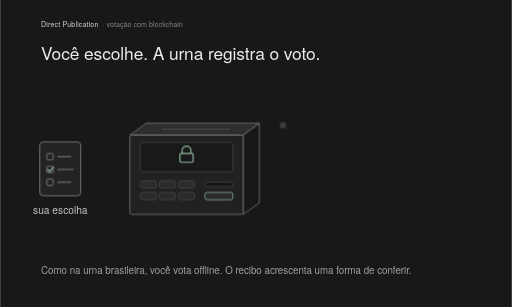
t = 0.00 s
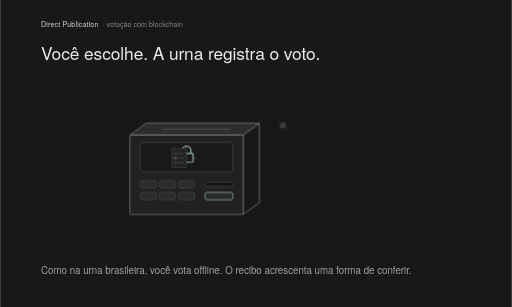
t = 1.75 s
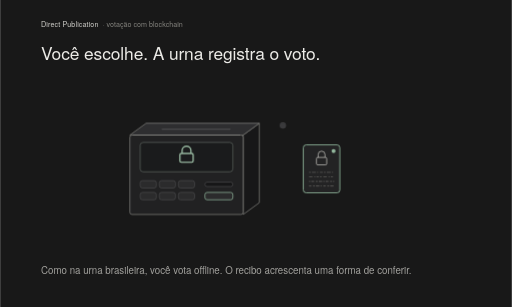
t = 3.28 s
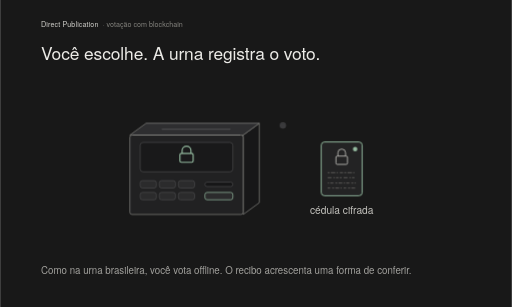
t = 4.80 s
t = 6.60 s: frame unchanged from t = 4.80 s, image omitted
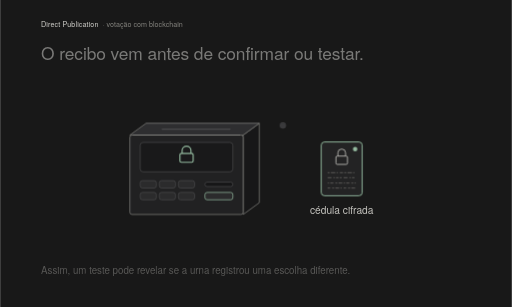
t = 8.10 s

The animated SVG that drew these frames (rendered in a browser with its animation timeline set to each time). Animation: 72 CSS @keyframes rules; frames cover the first 8.10 s, repeats indefinitely.

<?xml version="1.0" encoding="UTF-8"?>
<svg xmlns="http://www.w3.org/2000/svg" viewBox="0 0 1000 600" width="1000" height="600" role="img" aria-labelledby="title desc" xml:lang="pt-BR" lang="pt-BR" data-duration="56">
<title id="title">Direct Publication: o caminho contínuo de uma cédula, da urna offline à blockchain e à conferência pública</title>
<desc id="desc">Animação contínua de 56 segundos, com legendas na imagem que mudam a cada 8 segundos; a mesma cena segue em movimento, sem slides. Você escolhe e a urna offline registra o voto como uma cédula cifrada marcada por um ponto verde. Antes da decisão, a urna imprime o recibo R7, com o mesmo ponto verde e sem candidato. Confirmar mantém a cédula cifrada. A cédula tracejada ilustra a alternativa de testar em vez de confirmar: ela é aberta, anulada e você vota de novo; um teste pode revelar se a urna registrou uma escolha diferente. Encerrada a votação, a urna fica online e envia a cédula confirmada, com as outras cédulas num lote assinado, direto à blockchain, onde o lote vira um novo bloco. Nenhum intermediário recebe ou altera esses votos; a blockchain só aceita o lote assinado pela própria urna. As cédulas publicadas são somadas ainda cifradas numa soma cifrada. Três de cinco guardiões entregam partes da chave para abrir só essa soma, que mostra um total ilustrativo, sem números; uma parte só não basta. Um verificador independente recebe o seu recibo, encontra a sua cédula no registro publicado na blockchain e a marca como incluída. Depois, dados e provas públicas alimentam o verificador, que refaz o total sem usar o programa da urna. A vista final mostra o caminho inteiro, as duas conferências, cédula incluída e total recalculado, e o recibo de volta à frente. R7 é um código simbólico, não um recibo real. Demonstração local num processo de blockchain (Anvil); não afirma sigilo absoluto.</desc>
<style>
text{font-family:"Avenir Next","Avenir","Helvetica Neue",Helvetica,-apple-system,BlinkMacSystemFont,"Segoe UI",Arial,sans-serif;font-weight:400}
.br{font-size:14px;font-weight:500;fill:#D2D1CC;letter-spacing:.2px}.tg{font-size:14px;fill:#85847F}
.h{font-size:34px;fill:#ECEBE7;letter-spacing:-.2px}
.s{font-size:19px;fill:#A3A29E}
.l{font-size:16px;font-weight:500;fill:#C4C3BE}
.m{font-size:14px;fill:#8C8B87}
.ck{font-size:16px;font-weight:500;fill:#D2D1CC}
.f{font-size:13px;fill:#85847F}
.rk{font-size:11px;font-weight:500;fill:#6B6A66;letter-spacing:.4px}
.rr{font-size:26px;font-weight:500;fill:#1C1C1D}
.sig{font-size:34px;fill:#ECEBE7}
.pi{font-size:12px;font-weight:500;fill:#93B99E}.go{font-size:16px;font-weight:500;fill:#93B99E}
/* One shared 56 s clock: every actor seeks deterministically with WAAPI currentTime. */
.a{animation-duration:56s;animation-timing-function:linear;animation-iteration-count:infinite;animation-fill-mode:both}
.draw{fill:none;stroke-linecap:round}
#path-a{stroke-dasharray:410}#path-b{stroke-dasharray:140}#path-c{stroke-dasharray:210}#t-void{stroke-dasharray:124}#arc{stroke-dasharray:720}#direct{stroke-dasharray:660}
#world{transform:translate(-70px,82px) scale(0.56);animation-name:k-world}@keyframes k-world{0%{transform:translate(-32.5px,-70px) scale(1.25)}31.9643%{transform:translate(-32.5px,-70px) scale(1.25);animation-timing-function:cubic-bezier(.45,0,.2,1)}35.5357%{transform:translate(-704.8px,-64px) scale(1.2)}42.8571%{transform:translate(-704.8px,-64px) scale(1.2);animation-timing-function:cubic-bezier(.45,0,.2,1)}45.1786%{transform:translate(-600px,0px) scale(1)}71.4286%{transform:translate(-600px,0px) scale(1);animation-timing-function:cubic-bezier(.45,0,.2,1)}74.2857%{transform:translate(-1060px,0px) scale(1)}88.9286%{transform:translate(-1060px,0px) scale(1);animation-timing-function:cubic-bezier(.45,0,.2,1)}92.1429%{transform:translate(-70px,82px) scale(0.56)}100%{transform:translate(-70px,82px) scale(0.56)}}
#choice{opacity:0;transform:translate(317.35px,301.6px) scale(0.32);animation-name:k-choice}@keyframes k-choice{0%{opacity:1;transform:translate(120px,320px) scale(1)}1.6071%{opacity:1;transform:translate(120px,320px) scale(1);animation-timing-function:cubic-bezier(.45,0,.2,1)}3.7500%{opacity:1;transform:translate(317.35px,301.6px) scale(0.32)}4.1071%{opacity:0;transform:translate(317.35px,301.6px) scale(0.32)}100%{opacity:0;transform:translate(317.35px,301.6px) scale(0.32)}}
#l-choice{opacity:0;animation-name:k-l-choice}@keyframes k-l-choice{0%{opacity:1}1.0714%{opacity:1;animation-timing-function:cubic-bezier(.45,0,.2,1)}1.7857%{opacity:0}100%{opacity:0}}
#m-pulse{opacity:0;animation-name:k-m-pulse}@keyframes k-m-pulse{0%{opacity:0}3.5714%{opacity:0;animation-timing-function:cubic-bezier(.22,.61,.36,1)}4.1964%{opacity:1}5.1786%{opacity:1;animation-timing-function:cubic-bezier(.45,0,.2,1)}6.4286%{opacity:0}100%{opacity:0}}
#ballot{opacity:0;transform:translate(614px,332px) scale(0.78);animation-name:k-ballot}@keyframes k-ballot{0%{opacity:0;transform:translate(452px,320px) scale(0.55)}4.6429%{opacity:0;transform:translate(452px,320px) scale(0.55);animation-timing-function:cubic-bezier(.22,.61,.36,1)}5.1786%{opacity:1;transform:translate(478px,320px) scale(0.72);animation-timing-function:cubic-bezier(.45,0,.2,1)}6.7857%{opacity:1;transform:translate(560px,320px) scale(1)}29.2857%{opacity:1;transform:translate(560px,320px) scale(1);animation-timing-function:cubic-bezier(.45,0,.2,1)}31.0714%{opacity:1;transform:translate(614px,332px) scale(0.78)}31.3571%{opacity:1;transform:translate(614px,332px) scale(0.78)}31.3929%{opacity:0;transform:translate(614px,332px) scale(0.78)}100%{opacity:0;transform:translate(614px,332px) scale(0.78)}}
#l-ballot{opacity:0;animation-name:k-l-ballot}@keyframes k-l-ballot{0%{opacity:0}6.0714%{opacity:0;animation-timing-function:cubic-bezier(.22,.61,.36,1)}6.9643%{opacity:1}17.1429%{opacity:1;animation-timing-function:cubic-bezier(.45,0,.2,1)}17.8571%{opacity:0}100%{opacity:0}}
#receipt{opacity:1;transform:translate(440px,428px) scale(0.8);animation-name:k-receipt}@keyframes k-receipt{0%{opacity:0;transform:translate(382.875px,258.375px) scale(0.2)}14.6429%{opacity:0;transform:translate(382.875px,258.375px) scale(0.2);animation-timing-function:cubic-bezier(.22,.61,.36,1)}15.8929%{opacity:1;transform:translate(382.875px,208.375px) scale(0.55);animation-timing-function:cubic-bezier(.45,0,.2,1)}17.8571%{opacity:1;transform:translate(140px,330px) scale(1)}28.5714%{opacity:1;transform:translate(140px,330px) scale(1);animation-timing-function:cubic-bezier(.45,0,.2,1)}30.3571%{opacity:1;transform:translate(92px,452px) scale(0.72)}73.9286%{opacity:1;transform:translate(92px,452px) scale(0.72);animation-timing-function:cubic-bezier(.45,0,.2,1)}76.0714%{opacity:1;transform:translate(525px,354px) scale(0.56)}88.9286%{opacity:1;transform:translate(525px,354px) scale(0.56);animation-timing-function:cubic-bezier(.45,0,.2,1)}91.9643%{opacity:1;transform:translate(440px,428px) scale(0.8)}100%{opacity:1;transform:translate(440px,428px) scale(0.8)}}
#l-confirm{opacity:0;animation-name:k-l-confirm}@keyframes k-l-confirm{0%{opacity:0}17.8571%{opacity:0;animation-timing-function:cubic-bezier(.22,.61,.36,1)}18.5714%{opacity:1}28.2143%{opacity:1;animation-timing-function:cubic-bezier(.45,0,.2,1)}29.1071%{opacity:0}100%{opacity:0}}
#testcard{opacity:0;transform:translate(740px,356px) scale(0.92);animation-name:k-testcard}@keyframes k-testcard{0%{opacity:0;transform:translate(440px,340px) scale(0.5)}18.5714%{opacity:0;transform:translate(440px,340px) scale(0.5)}18.9286%{opacity:1;transform:translate(480px,384px) scale(0.7)}19.4643%{opacity:1;transform:translate(620px,414px) scale(0.88);animation-timing-function:cubic-bezier(.22,.61,.36,1)}20%{opacity:1;transform:translate(740px,320px) scale(1)}26.4286%{opacity:1;transform:translate(740px,320px) scale(1);animation-timing-function:cubic-bezier(.45,0,.2,1)}27.8571%{opacity:0;transform:translate(740px,356px) scale(0.92)}100%{opacity:0;transform:translate(740px,356px) scale(0.92)}}
#t-seal{opacity:0;animation-name:k-t-seal}@keyframes k-t-seal{0%{opacity:1}20%{opacity:1;animation-timing-function:cubic-bezier(.45,0,.2,1)}20.4464%{opacity:0}100%{opacity:0}}
#t-open{opacity:1;animation-name:k-t-open}@keyframes k-t-open{0%{opacity:0}20%{opacity:0;animation-timing-function:cubic-bezier(.22,.61,.36,1)}20.4464%{opacity:1}100%{opacity:1}}
#t-void{stroke-dashoffset:0;animation-name:k-t-void}@keyframes k-t-void{0%{stroke-dashoffset:124}20.4464%{stroke-dashoffset:124;animation-timing-function:cubic-bezier(.22,.61,.36,1)}21.1607%{stroke-dashoffset:0}100%{stroke-dashoffset:0}}
#l-test{opacity:0;animation-name:k-l-test}@keyframes k-l-test{0%{opacity:0}20.1786%{opacity:0;animation-timing-function:cubic-bezier(.22,.61,.36,1)}20.8929%{opacity:1}26.4286%{opacity:1;animation-timing-function:cubic-bezier(.45,0,.2,1)}27.5000%{opacity:0}100%{opacity:0}}
#m-closed{opacity:1;animation-name:k-m-closed}@keyframes k-m-closed{0%{opacity:0}28.5714%{opacity:0;animation-timing-function:cubic-bezier(.22,.61,.36,1)}29.2857%{opacity:1}100%{opacity:1}}
#l-closed{opacity:0;animation-name:k-l-closed}@keyframes k-l-closed{0%{opacity:0}28.5714%{opacity:0;animation-timing-function:cubic-bezier(.22,.61,.36,1)}29.2857%{opacity:1}30.3571%{opacity:1;animation-timing-function:cubic-bezier(.45,0,.2,1)}31.0714%{opacity:0}100%{opacity:0}}
#batch{opacity:1;transform:translate(1140px,320px) scale(0.43);animation-name:k-batch}@keyframes k-batch{0%{opacity:0;transform:translate(600px,320px) scale(0.92)}29.2857%{opacity:0;transform:translate(600px,320px) scale(0.92);animation-timing-function:cubic-bezier(.22,.61,.36,1)}30.1786%{opacity:1;transform:translate(600px,320px) scale(1)}31.9643%{opacity:1;transform:translate(600px,320px) scale(1);animation-timing-function:cubic-bezier(.45,0,.2,1)}35.5357%{opacity:1;transform:translate(1140px,320px) scale(0.43)}100%{opacity:1;transform:translate(1140px,320px) scale(0.43)}}
#sib-a{opacity:1;transform:translate(-22px,-14px) scale(0.78);animation-name:k-sib-a}@keyframes k-sib-a{0%{opacity:0;transform:translate(-180px,0px) scale(0.3)}29.4643%{opacity:0;transform:translate(-180px,0px) scale(0.3)}29.8214%{opacity:1;transform:translate(-180px,0px) scale(0.3);animation-timing-function:cubic-bezier(.45,0,.2,1)}31.0714%{opacity:1;transform:translate(-22px,-14px) scale(0.78)}100%{opacity:1;transform:translate(-22px,-14px) scale(0.78)}}
#sib-b{opacity:1;transform:translate(-6px,-2px) scale(0.78);animation-name:k-sib-b}@keyframes k-sib-b{0%{opacity:0;transform:translate(-180px,0px) scale(0.3)}29.8214%{opacity:0;transform:translate(-180px,0px) scale(0.3)}30.1786%{opacity:1;transform:translate(-180px,0px) scale(0.3);animation-timing-function:cubic-bezier(.45,0,.2,1)}31.4286%{opacity:1;transform:translate(-6px,-2px) scale(0.78)}100%{opacity:1;transform:translate(-6px,-2px) scale(0.78)}}
#b-front{opacity:1;animation-name:k-b-front}@keyframes k-b-front{0%{opacity:0}31.3393%{opacity:0}31.3571%{opacity:1}100%{opacity:1}}
#bf-rect{stroke-width:3.6px;animation-name:k-bf-rect}@keyframes k-bf-rect{0%{stroke-width:1.5px}31.9643%{stroke-width:1.5px;animation-timing-function:cubic-bezier(.45,0,.2,1)}35.5357%{stroke-width:3.6px}100%{stroke-width:3.6px}}
#bf-dot{transform:translate(19px,-29px) scale(2);animation-name:k-bf-dot}@keyframes k-bf-dot{0%{transform:translate(21px,-31px) scale(1)}31.9643%{transform:translate(21px,-31px) scale(1);animation-timing-function:cubic-bezier(.45,0,.2,1)}35.5357%{transform:translate(19px,-29px) scale(2)}100%{transform:translate(19px,-29px) scale(2)}}
#b-seal{opacity:1;transform:translate(44px,-46px) scale(1);animation-name:k-b-seal}@keyframes k-b-seal{0%{opacity:0;transform:translate(44px,-46px) scale(1.6)}31.2500%{opacity:0;transform:translate(44px,-46px) scale(1.6);animation-timing-function:cubic-bezier(.22,.61,.36,1)}31.9643%{opacity:1;transform:translate(44px,-46px) scale(1)}100%{opacity:1;transform:translate(44px,-46px) scale(1)}}
#l-batch{opacity:0;transform:translate(1140px,280px) scale(1);animation-name:k-l-batch}@keyframes k-l-batch{0%{opacity:0;transform:translate(600px,236px) scale(1)}31.2500%{opacity:0;transform:translate(600px,236px) scale(1);animation-timing-function:cubic-bezier(.22,.61,.36,1)}31.9643%{opacity:1;transform:translate(600px,236px) scale(1);animation-timing-function:cubic-bezier(.45,0,.2,1)}35.5357%{opacity:1;transform:translate(1140px,280px) scale(1)}43.2143%{opacity:1;transform:translate(1140px,280px) scale(1);animation-timing-function:cubic-bezier(.45,0,.2,1)}44.2857%{opacity:0;transform:translate(1140px,280px) scale(1)}100%{opacity:0;transform:translate(1140px,280px) scale(1)}}
#slot{opacity:0;animation-name:k-slot}@keyframes k-slot{0%{opacity:0}32.5000%{opacity:0;animation-timing-function:cubic-bezier(.22,.61,.36,1)}33.5714%{opacity:1}35.3571%{opacity:1;animation-timing-function:cubic-bezier(.45,0,.2,1)}35.7143%{opacity:0}100%{opacity:0}}
#link-new{opacity:1;animation-name:k-link-new}@keyframes k-link-new{0%{opacity:0}33.2143%{opacity:0;animation-timing-function:cubic-bezier(.22,.61,.36,1)}34.2857%{opacity:1}100%{opacity:1}}
#path-a{stroke-dashoffset:0;animation-name:k-path-a}@keyframes k-path-a{0%{stroke-dashoffset:410}32.1429%{stroke-dashoffset:410;animation-timing-function:cubic-bezier(.45,0,.2,1)}35.5357%{stroke-dashoffset:0}100%{stroke-dashoffset:0}}
#l-chain{opacity:0;animation-name:k-l-chain}@keyframes k-l-chain{0%{opacity:0}33.7500%{opacity:0;animation-timing-function:cubic-bezier(.22,.61,.36,1)}34.8214%{opacity:1}88.9286%{opacity:1;animation-timing-function:cubic-bezier(.45,0,.2,1)}89.6429%{opacity:0}100%{opacity:0}}
#net{opacity:1;animation-name:k-net}@keyframes k-net{0%{opacity:0}30.3571%{opacity:0;animation-timing-function:cubic-bezier(.22,.61,.36,1)}31.2500%{opacity:1}100%{opacity:1}}
#l-online{opacity:0;animation-name:k-l-online}@keyframes k-l-online{0%{opacity:0}30.3571%{opacity:0;animation-timing-function:cubic-bezier(.22,.61,.36,1)}31.2500%{opacity:1}34.6429%{opacity:1;animation-timing-function:cubic-bezier(.45,0,.2,1)}35.7143%{opacity:0}100%{opacity:0}}
#direct{opacity:0;stroke-dashoffset:0;animation-name:k-direct}@keyframes k-direct{0%{opacity:0;stroke-dashoffset:660}32.1429%{opacity:0;stroke-dashoffset:660;animation-timing-function:cubic-bezier(.45,0,.2,1)}32.6786%{opacity:1;stroke-dashoffset:660}35.5357%{opacity:1;stroke-dashoffset:0}41.0714%{opacity:1;stroke-dashoffset:0;animation-timing-function:cubic-bezier(.45,0,.2,1)}42.5000%{opacity:0;stroke-dashoffset:0}100%{opacity:0;stroke-dashoffset:0}}
#detour,#relay,#l-direct{opacity:0;animation-name:k-bypass}@keyframes k-bypass{0%{opacity:0}32.5000%{opacity:0;animation-timing-function:cubic-bezier(.22,.61,.36,1)}33.5714%{opacity:1}41.0714%{opacity:1;animation-timing-function:cubic-bezier(.45,0,.2,1)}42.5000%{opacity:0}100%{opacity:0}}
#tok0{opacity:0;transform:translate(1360px,316px) scale(0.12);animation-name:k-tok0}@keyframes k-tok0{0%{opacity:0;transform:translate(874.02px,325.16px) scale(0.335)}44.4643%{opacity:0;transform:translate(874.02px,325.16px) scale(0.335);animation-timing-function:cubic-bezier(.22,.61,.36,1)}45.2679%{opacity:1;transform:translate(874.02px,244px) scale(0.5);animation-timing-function:cubic-bezier(.45,0,.2,1)}47.0536%{opacity:1;transform:translate(1360px,316px) scale(0.3)}47.5000%{opacity:0;transform:translate(1360px,316px) scale(0.12)}100%{opacity:0;transform:translate(1360px,316px) scale(0.12)}}
#tok1{opacity:0;transform:translate(1360px,316px) scale(0.12);animation-name:k-tok1}@keyframes k-tok1{0%{opacity:0;transform:translate(942.02px,325.16px) scale(0.335)}45.0357%{opacity:0;transform:translate(942.02px,325.16px) scale(0.335);animation-timing-function:cubic-bezier(.22,.61,.36,1)}45.8393%{opacity:1;transform:translate(942.02px,244px) scale(0.5);animation-timing-function:cubic-bezier(.45,0,.2,1)}47.6250%{opacity:1;transform:translate(1360px,316px) scale(0.3)}48.0714%{opacity:0;transform:translate(1360px,316px) scale(0.12)}100%{opacity:0;transform:translate(1360px,316px) scale(0.12)}}
#tok2{opacity:0;transform:translate(1360px,316px) scale(0.12);animation-name:k-tok2}@keyframes k-tok2{0%{opacity:0;transform:translate(1010.02px,325.16px) scale(0.335)}45.6071%{opacity:0;transform:translate(1010.02px,325.16px) scale(0.335);animation-timing-function:cubic-bezier(.22,.61,.36,1)}46.4107%{opacity:1;transform:translate(1010.02px,244px) scale(0.5);animation-timing-function:cubic-bezier(.45,0,.2,1)}48.1964%{opacity:1;transform:translate(1360px,316px) scale(0.3)}48.6429%{opacity:0;transform:translate(1360px,316px) scale(0.12)}100%{opacity:0;transform:translate(1360px,316px) scale(0.12)}}
#tok3{opacity:0;transform:translate(1360px,316px) scale(0.12);animation-name:k-tok3}@keyframes k-tok3{0%{opacity:0;transform:translate(1078.02px,325.16px) scale(0.335)}46.1786%{opacity:0;transform:translate(1078.02px,325.16px) scale(0.335);animation-timing-function:cubic-bezier(.22,.61,.36,1)}46.9821%{opacity:1;transform:translate(1078.02px,244px) scale(0.5);animation-timing-function:cubic-bezier(.45,0,.2,1)}48.7679%{opacity:1;transform:translate(1360px,316px) scale(0.3)}49.2143%{opacity:0;transform:translate(1360px,316px) scale(0.12)}100%{opacity:0;transform:translate(1360px,316px) scale(0.12)}}
#tok4{opacity:0;transform:translate(1360px,316px) scale(0.12);animation-name:k-tok4}@keyframes k-tok4{0%{opacity:0;transform:translate(1146.02px,325.16px) scale(0.335)}46.7500%{opacity:0;transform:translate(1146.02px,325.16px) scale(0.335);animation-timing-function:cubic-bezier(.22,.61,.36,1)}47.5536%{opacity:1;transform:translate(1146.02px,244px) scale(0.5);animation-timing-function:cubic-bezier(.45,0,.2,1)}49.3393%{opacity:1;transform:translate(1360px,316px) scale(0.3)}49.7857%{opacity:0;transform:translate(1360px,316px) scale(0.12)}100%{opacity:0;transform:translate(1360px,316px) scale(0.12)}}
#sum{opacity:1;transform:translate(1360px,320px) scale(1);animation-name:k-sum}@keyframes k-sum{0%{opacity:0;transform:translate(1360px,320px) scale(0.3)}45.7143%{opacity:0;transform:translate(1360px,320px) scale(0.3);animation-timing-function:cubic-bezier(.22,.61,.36,1)}46.4286%{opacity:1;transform:translate(1360px,320px) scale(0.46)}48.9286%{opacity:1;transform:translate(1360px,320px) scale(0.92);animation-timing-function:cubic-bezier(.22,.61,.36,1)}49.8214%{opacity:1;transform:translate(1360px,320px) scale(1.04);animation-timing-function:cubic-bezier(.45,0,.2,1)}50.5357%{opacity:1;transform:translate(1360px,320px) scale(1)}100%{opacity:1;transform:translate(1360px,320px) scale(1)}}
#path-b{stroke-dashoffset:0;animation-name:k-path-b}@keyframes k-path-b{0%{stroke-dashoffset:140}45%{stroke-dashoffset:140;animation-timing-function:cubic-bezier(.45,0,.2,1)}47.1429%{stroke-dashoffset:0}100%{stroke-dashoffset:0}}
#l-sum{opacity:0;animation-name:k-l-sum}@keyframes k-l-sum{0%{opacity:0}49.2857%{opacity:0;animation-timing-function:cubic-bezier(.22,.61,.36,1)}50%{opacity:1}61.7857%{opacity:1;animation-timing-function:cubic-bezier(.45,0,.2,1)}62.5000%{opacity:0}100%{opacity:0}}
#k0{opacity:1;transform:translate(1240px,200px) scale(1);animation-name:k-k0}@keyframes k-k0{0%{opacity:0;transform:translate(1240px,226px) scale(0.6)}57.1429%{opacity:0;transform:translate(1240px,226px) scale(0.6);animation-timing-function:cubic-bezier(.22,.61,.36,1)}58.3929%{opacity:1;transform:translate(1240px,200px) scale(1)}100%{opacity:1;transform:translate(1240px,200px) scale(1)}}
#k1{opacity:0.5;transform:translate(1300px,200px) scale(1);animation-name:k-k1}@keyframes k-k1{0%{opacity:0;transform:translate(1300px,226px) scale(0.6)}57.3571%{opacity:0;transform:translate(1300px,226px) scale(0.6);animation-timing-function:cubic-bezier(.22,.61,.36,1)}58.6071%{opacity:0.5;transform:translate(1300px,200px) scale(1)}100%{opacity:0.5;transform:translate(1300px,200px) scale(1)}}
#k2{opacity:1;transform:translate(1360px,200px) scale(1);animation-name:k-k2}@keyframes k-k2{0%{opacity:0;transform:translate(1360px,226px) scale(0.6)}57.5714%{opacity:0;transform:translate(1360px,226px) scale(0.6);animation-timing-function:cubic-bezier(.22,.61,.36,1)}58.8214%{opacity:1;transform:translate(1360px,200px) scale(1)}100%{opacity:1;transform:translate(1360px,200px) scale(1)}}
#k3{opacity:0.5;transform:translate(1420px,200px) scale(1);animation-name:k-k3}@keyframes k-k3{0%{opacity:0;transform:translate(1420px,226px) scale(0.6)}57.7857%{opacity:0;transform:translate(1420px,226px) scale(0.6);animation-timing-function:cubic-bezier(.22,.61,.36,1)}59.0357%{opacity:0.5;transform:translate(1420px,200px) scale(1)}100%{opacity:0.5;transform:translate(1420px,200px) scale(1)}}
#k4{opacity:1;transform:translate(1480px,200px) scale(1);animation-name:k-k4}@keyframes k-k4{0%{opacity:0;transform:translate(1480px,226px) scale(0.6)}58%{opacity:0;transform:translate(1480px,226px) scale(0.6);animation-timing-function:cubic-bezier(.22,.61,.36,1)}59.2500%{opacity:1;transform:translate(1480px,200px) scale(1)}100%{opacity:1;transform:translate(1480px,200px) scale(1)}}
#share0{opacity:0;transform:translate(1360px,286px) scale(0.2);animation-name:k-share0}@keyframes k-share0{0%{opacity:0;transform:translate(1240px,200px) scale(0.9)}59.2857%{opacity:0;transform:translate(1240px,200px) scale(0.9);animation-timing-function:cubic-bezier(.22,.61,.36,1)}59.6429%{opacity:1;transform:translate(1240px,200px) scale(0.72);animation-timing-function:cubic-bezier(.45,0,.2,1)}61.2500%{opacity:1;transform:translate(1360px,286px) scale(0.4)}61.6071%{opacity:0;transform:translate(1360px,286px) scale(0.2)}100%{opacity:0;transform:translate(1360px,286px) scale(0.2)}}
#share1{opacity:0;transform:translate(1360px,286px) scale(0.2);animation-name:k-share1}@keyframes k-share1{0%{opacity:0;transform:translate(1360px,200px) scale(0.9)}59.6071%{opacity:0;transform:translate(1360px,200px) scale(0.9);animation-timing-function:cubic-bezier(.22,.61,.36,1)}59.9643%{opacity:1;transform:translate(1360px,200px) scale(0.72);animation-timing-function:cubic-bezier(.45,0,.2,1)}61.5714%{opacity:1;transform:translate(1360px,286px) scale(0.4)}61.9286%{opacity:0;transform:translate(1360px,286px) scale(0.2)}100%{opacity:0;transform:translate(1360px,286px) scale(0.2)}}
#share2{opacity:0;transform:translate(1360px,286px) scale(0.2);animation-name:k-share2}@keyframes k-share2{0%{opacity:0;transform:translate(1480px,200px) scale(0.9)}59.9286%{opacity:0;transform:translate(1480px,200px) scale(0.9);animation-timing-function:cubic-bezier(.22,.61,.36,1)}60.2857%{opacity:1;transform:translate(1480px,200px) scale(0.72);animation-timing-function:cubic-bezier(.45,0,.2,1)}61.8929%{opacity:1;transform:translate(1360px,286px) scale(0.4)}62.2500%{opacity:0;transform:translate(1360px,286px) scale(0.2)}100%{opacity:0;transform:translate(1360px,286px) scale(0.2)}}
#l-quorum{opacity:0;animation-name:k-l-quorum}@keyframes k-l-quorum{0%{opacity:0}58.2143%{opacity:0;animation-timing-function:cubic-bezier(.22,.61,.36,1)}58.9286%{opacity:1}71.4286%{opacity:1;animation-timing-function:cubic-bezier(.45,0,.2,1)}72.1429%{opacity:0}100%{opacity:0}}
#sum-seal{opacity:0;animation-name:k-sum-seal}@keyframes k-sum-seal{0%{opacity:1}61.6071%{opacity:1;animation-timing-function:cubic-bezier(.45,0,.2,1)}62.4107%{opacity:0}100%{opacity:0}}
#sum-open{opacity:1;animation-name:k-sum-open}@keyframes k-sum-open{0%{opacity:0}61.7857%{opacity:0;animation-timing-function:cubic-bezier(.22,.61,.36,1)}62.5000%{opacity:1}100%{opacity:1}}
#sum-bars{transform:scale(1,1);animation-name:k-sum-bars}@keyframes k-sum-bars{0%{transform:scale(1,0)}61.9643%{transform:scale(1,0);animation-timing-function:cubic-bezier(.22,.61,.36,1)}63.5714%{transform:scale(1,1)}100%{transform:scale(1,1)}}
#l-total{opacity:0;animation-name:k-l-total}@keyframes k-l-total{0%{opacity:0}62.5000%{opacity:0;animation-timing-function:cubic-bezier(.22,.61,.36,1)}63.2143%{opacity:1}88.9286%{opacity:1;animation-timing-function:cubic-bezier(.45,0,.2,1)}89.6429%{opacity:0}100%{opacity:0}}
#l-verifier{opacity:0;animation-name:k-l-verifier}@keyframes k-l-verifier{0%{opacity:0}73.2143%{opacity:0;animation-timing-function:cubic-bezier(.22,.61,.36,1)}74.1071%{opacity:1}88.9286%{opacity:1;animation-timing-function:cubic-bezier(.45,0,.2,1)}89.6429%{opacity:0}100%{opacity:0}}
#path-c{stroke-dashoffset:0;animation-name:k-path-c}@keyframes k-path-c{0%{stroke-dashoffset:210}72.3214%{stroke-dashoffset:210;animation-timing-function:cubic-bezier(.45,0,.2,1)}74.2857%{stroke-dashoffset:0}100%{stroke-dashoffset:0}}
#v-mag{opacity:0;transform:translate(-10px,-2px) scale(1);animation-name:k-v-mag}@keyframes k-v-mag{0%{opacity:1;transform:translate(-10px,-2px) scale(1)}75.7143%{opacity:1;transform:translate(-10px,-2px) scale(1);animation-timing-function:cubic-bezier(.45,0,.2,1)}77.1429%{opacity:1;transform:translate(-36px,-6px) scale(1);animation-timing-function:cubic-bezier(.45,0,.2,1)}78.9286%{opacity:1;transform:translate(14px,-2px) scale(1);animation-timing-function:cubic-bezier(.45,0,.2,1)}86.4286%{opacity:1;transform:translate(-10px,-2px) scale(1)}87.1429%{opacity:0;transform:translate(-10px,-2px) scale(1)}100%{opacity:0;transform:translate(-10px,-2px) scale(1)}}
#arc{stroke-dashoffset:0;animation-name:k-arc}@keyframes k-arc{0%{stroke-dashoffset:720}76.2500%{stroke-dashoffset:720;animation-timing-function:cubic-bezier(.45,0,.2,1)}77.8571%{stroke-dashoffset:0}100%{stroke-dashoffset:0}}
#found{opacity:1;animation-name:k-found}@keyframes k-found{0%{opacity:0}77.5000%{opacity:0;animation-timing-function:cubic-bezier(.22,.61,.36,1)}78.2143%{opacity:1}100%{opacity:1}}
#v-found{opacity:1;animation-name:k-v-found}@keyframes k-v-found{0%{opacity:0}77.8571%{opacity:0;animation-timing-function:cubic-bezier(.22,.61,.36,1)}78.5714%{opacity:1}100%{opacity:1}}
#proofs{opacity:1;transform:translate(1585px,292px) scale(0.8);animation-name:k-proofs}@keyframes k-proofs{0%{opacity:0;transform:translate(1380px,320px) scale(0.5)}85.7143%{opacity:0;transform:translate(1380px,320px) scale(0.5);animation-timing-function:cubic-bezier(.22,.61,.36,1)}86.1607%{opacity:1;transform:translate(1430px,320px) scale(0.7);animation-timing-function:cubic-bezier(.45,0,.2,1)}87.6786%{opacity:1;transform:translate(1585px,292px) scale(0.8)}100%{opacity:1;transform:translate(1585px,292px) scale(0.8)}}
#l-proofs{opacity:0;animation-name:k-l-proofs}@keyframes k-l-proofs{0%{opacity:0}86.2500%{opacity:0;animation-timing-function:cubic-bezier(.22,.61,.36,1)}86.9643%{opacity:1}88.9286%{opacity:1;animation-timing-function:cubic-bezier(.45,0,.2,1)}89.6429%{opacity:0}100%{opacity:0}}
#v-bars-g{opacity:1;animation-name:k-v-bars-g}@keyframes k-v-bars-g{0%{opacity:0}87.3214%{opacity:0;animation-timing-function:cubic-bezier(.22,.61,.36,1)}87.8571%{opacity:1}100%{opacity:1}}
#v-bars{transform:scale(1,1);animation-name:k-v-bars}@keyframes k-v-bars{0%{transform:scale(1,0)}87.3214%{transform:scale(1,0);animation-timing-function:cubic-bezier(.22,.61,.36,1)}88.3929%{transform:scale(1,1)}100%{transform:scale(1,1)}}
#chk0{opacity:1;transform:translate(492px,414px) scale(1);animation-name:k-chk0}@keyframes k-chk0{0%{opacity:0;transform:translate(722px,298px) scale(0.6)}78.0357%{opacity:0;transform:translate(722px,298px) scale(0.6);animation-timing-function:cubic-bezier(.22,.61,.36,1)}78.8393%{opacity:1;transform:translate(736px,298px) scale(1)}88.9286%{opacity:1;transform:translate(736px,298px) scale(1);animation-timing-function:cubic-bezier(.45,0,.2,1)}92.1429%{opacity:1;transform:translate(492px,414px) scale(1)}100%{opacity:1;transform:translate(492px,414px) scale(1)}}
#chk1{opacity:1;transform:translate(492px,450px) scale(1);animation-name:k-chk1}@keyframes k-chk1{0%{opacity:0;transform:translate(722px,334px) scale(0.6)}88.0357%{opacity:0;transform:translate(722px,334px) scale(0.6);animation-timing-function:cubic-bezier(.22,.61,.36,1)}88.8393%{opacity:1;transform:translate(736px,334px) scale(1)}89.1071%{opacity:1;transform:translate(736px,334px) scale(1);animation-timing-function:cubic-bezier(.45,0,.2,1)}92.3214%{opacity:1;transform:translate(492px,450px) scale(1)}100%{opacity:1;transform:translate(492px,450px) scale(1)}}
#hud{opacity:1;animation-name:k-hud}@keyframes k-hud{0%{opacity:0}91.4286%{opacity:0;animation-timing-function:cubic-bezier(.22,.61,.36,1)}92.5000%{opacity:1}100%{opacity:1}}
#scene-1{opacity:0;animation-name:k-scene-1}@keyframes k-scene-1{0%{opacity:1}13.3929%{opacity:1;animation-timing-function:cubic-bezier(.45,0,.2,1)}14.2857%{opacity:0}100%{opacity:0}}
#scene-2{opacity:0;animation-name:k-scene-2}@keyframes k-scene-2{0%{opacity:0}14.2857%{opacity:0;animation-timing-function:cubic-bezier(.22,.61,.36,1)}15.2679%{opacity:1}27.6786%{opacity:1;animation-timing-function:cubic-bezier(.45,0,.2,1)}28.5714%{opacity:0}100%{opacity:0}}
#scene-3{opacity:0;animation-name:k-scene-3}@keyframes k-scene-3{0%{opacity:0}28.5714%{opacity:0;animation-timing-function:cubic-bezier(.22,.61,.36,1)}29.5536%{opacity:1}41.9643%{opacity:1;animation-timing-function:cubic-bezier(.45,0,.2,1)}42.8571%{opacity:0}100%{opacity:0}}
#scene-4{opacity:0;animation-name:k-scene-4}@keyframes k-scene-4{0%{opacity:0}42.8571%{opacity:0;animation-timing-function:cubic-bezier(.22,.61,.36,1)}43.8393%{opacity:1}56.2500%{opacity:1;animation-timing-function:cubic-bezier(.45,0,.2,1)}57.1429%{opacity:0}100%{opacity:0}}
#scene-5{opacity:0;animation-name:k-scene-5}@keyframes k-scene-5{0%{opacity:0}57.1429%{opacity:0;animation-timing-function:cubic-bezier(.22,.61,.36,1)}58.1250%{opacity:1}70.5357%{opacity:1;animation-timing-function:cubic-bezier(.45,0,.2,1)}71.4286%{opacity:0}100%{opacity:0}}
#scene-6{opacity:0;animation-name:k-scene-6}@keyframes k-scene-6{0%{opacity:0}71.4286%{opacity:0;animation-timing-function:cubic-bezier(.22,.61,.36,1)}72.4107%{opacity:1}84.8214%{opacity:1;animation-timing-function:cubic-bezier(.45,0,.2,1)}85.7143%{opacity:0}100%{opacity:0}}
#scene-7{opacity:1;animation-name:k-scene-7}@keyframes k-scene-7{0%{opacity:0}85.7143%{opacity:0;animation-timing-function:cubic-bezier(.22,.61,.36,1)}86.6964%{opacity:1}100%{opacity:1}}
/* Reduced motion: every actor rests on its final summary state (the base styles above). */
@media (prefers-reduced-motion:reduce){.a{animation:none!important}}
</style>
<defs>
<g id="sib"><rect x="-32" y="-42" width="64" height="84" rx="5" fill="#232324" stroke="#6E6D6A" stroke-width="1.5"/><path d="M-6,-20 v-5 a6,6 0 0 1 12,0 v5" fill="none" stroke="#8C8B87" stroke-width="1.4"/><rect x="-9" y="-20" width="18" height="13" rx="2" fill="none" stroke="#8C8B87" stroke-width="1.4"/><line x1="-22" y1="6" x2="22" y2="6" stroke="#4F4E4C" stroke-width="2" stroke-dasharray="3 2 7 2 2 3 5 2"/><line x1="-22" y1="14" x2="22" y2="14" stroke="#4F4E4C" stroke-width="2" stroke-dasharray="6 3 2 2 4 2 3 3"/><line x1="-22" y1="22" x2="22" y2="22" stroke="#4F4E4C" stroke-width="2" stroke-dasharray="2 2 5 3 3 2 6 2"/><line x1="-22" y1="30" x2="22" y2="30" stroke="#4F4E4C" stroke-width="2" stroke-dasharray="4 3 3 2 6 2 2 3"/></g>
<g id="block"><rect x="-65" y="-65" width="130" height="130" rx="12" fill="#1C1C1D" stroke="#6E6D6A" stroke-width="2.6"/><use href="#sib" transform="translate(-22,-14) scale(.78)"/><use href="#sib" transform="translate(-6,-2) scale(.78)"/><use href="#sib" transform="translate(14,12) scale(.78)"/><g transform="translate(44,-46)"><circle r="11" fill="#1C1C1D" stroke="#B9B8B3" stroke-width="2"/><path d="M-6,2 c2,-6 4,4 6,-1 s3,-4 6,1" fill="none" stroke="#B9B8B3" stroke-width="1.8" stroke-linecap="round"/></g></g>
<g id="key"><circle r="16" fill="#212122" stroke="currentColor" stroke-width="1.4"/><circle cx="-5" r="4.5" fill="none" stroke="currentColor" stroke-width="1.5"/><path d="M-0.5,0 h9 m-3,0 v4" fill="none" stroke="currentColor" stroke-width="1.5" stroke-linecap="round"/></g>
<g id="tok"><rect x="-32" y="-42" width="64" height="84" rx="5" fill="#232324" stroke="#A3A29E" stroke-width="1.5"/><path d="M-6,-20 v-5 a6,6 0 0 1 12,0 v5" fill="none" stroke="#B9B8B3" stroke-width="1.4"/><rect x="-9" y="-20" width="18" height="13" rx="2" fill="none" stroke="#B9B8B3" stroke-width="1.4"/><line x1="-22" y1="6" x2="22" y2="6" stroke="#4F4E4C" stroke-width="2" stroke-dasharray="3 2 7 2 2 3 5 2"/><line x1="-22" y1="14" x2="22" y2="14" stroke="#4F4E4C" stroke-width="2" stroke-dasharray="6 3 2 2 4 2 3 3"/><line x1="-22" y1="22" x2="22" y2="22" stroke="#4F4E4C" stroke-width="2" stroke-dasharray="2 2 5 3 3 2 6 2"/><line x1="-22" y1="30" x2="22" y2="30" stroke="#4F4E4C" stroke-width="2" stroke-dasharray="4 3 3 2 6 2 2 3"/></g>
</defs>
<rect width="1000" height="600" fill="#181818"/>
<text x="80" y="52"><tspan class="br">Direct Publication</tspan><tspan class="tg" dx="8">· votação com blockchain</tspan></text>
<g id="stage">
<g id="world" class="a">
<line id="path-a" class="a draw" x1="432" y1="320" x2="842" y2="320" stroke="#3E3E40" stroke-width="1.5"/>
<line id="path-b" class="a draw" x1="1168" y1="320" x2="1308" y2="320" stroke="#3E3E40" stroke-width="1.5"/>
<line id="path-c" class="a draw" x1="1412" y1="320" x2="1622" y2="320" stroke="#3E3E40" stroke-width="1.5"/>
<line id="direct" class="a draw" x1="440" y1="320" x2="1100" y2="320" stroke="#93B99E" stroke-width="2.4"/>
<path id="detour" class="a" d="M700,320 C780,214 980,214 1060,320" fill="none" stroke="#6E6D6A" stroke-width="1.6" stroke-dasharray="5 4" stroke-linecap="round"/>
<g id="chain"><line x1="896" y1="320" x2="908" y2="320" stroke="#6E6D6A" stroke-width="1.25"/><line x1="964" y1="320" x2="976" y2="320" stroke="#6E6D6A" stroke-width="1.25"/><line x1="1032" y1="320" x2="1044" y2="320" stroke="#6E6D6A" stroke-width="1.25"/><use href="#block" transform="translate(868,320) scale(0.43)"/><use href="#block" transform="translate(936,320) scale(0.43)"/><use href="#block" transform="translate(1004,320) scale(0.43)"/><use href="#block" transform="translate(1072,320) scale(0.43)"/><line id="link-new" class="a" x1="1100" y1="320" x2="1112" y2="320" stroke="#6E6D6A" stroke-width="1.25"/>
<rect id="slot" class="a" x="1112" y="292" width="56" height="56" rx="5" fill="none" stroke="#6E6D6A" stroke-width="1.25" stroke-dasharray="4 3"/></g>
<g transform="translate(330,320)"><g transform="scale(1.15) translate(-88,-66)"><path d="M154,20 L176,4 L176,112 L154,128 Z" fill="#171718" stroke="#6E6D6A" stroke-width="1.25" stroke-linejoin="round"/><path d="M0,20 L22,4 L176,4 L154,20 Z" fill="#2E2E30" stroke="#6E6D6A" stroke-width="1.25" stroke-linejoin="round"/><rect y="20" width="154" height="108" rx="3" fill="#212122" stroke="#6E6D6A" stroke-width="1.25" stroke-linejoin="round"/><line x1="4" y1="20" x2="150" y2="20" stroke="#8C8B87" stroke-width="1"/><path d="M44,12 L136,12" fill="none" stroke="#4A4A4C" stroke-width="2" stroke-linecap="round"/><rect x="14" y="30" width="126" height="40" rx="4" fill="#19191A" stroke="#4A4A4C" stroke-width="1"/><path d="M71,45 v-4 a6,6 0 0 1 12,0 v4" fill="none" stroke="#93B99E" stroke-width="1.6"/><rect x="68" y="45" width="18" height="12" rx="2" fill="none" stroke="#93B99E" stroke-width="1.6"/><g id="m-pulse" class="a"><rect x="14" y="30" width="126" height="40" rx="4" fill="#93B99E" fill-opacity=".1" stroke="#93B99E" stroke-width="1"/><path d="M71,45 v-4 a6,6 0 0 1 12,0 v4" fill="none" stroke="#C9DDCD" stroke-width="2"/><rect x="68" y="45" width="18" height="12" rx="2" fill="none" stroke="#C9DDCD" stroke-width="2"/></g><rect x="14" y="82" width="22" height="10" rx="3" fill="#2B2B2C" stroke="#4A4A4C" stroke-width="1"/><rect x="14" y="98" width="22" height="10" rx="3" fill="#2B2B2C" stroke="#4A4A4C" stroke-width="1"/><rect x="40" y="82" width="22" height="10" rx="3" fill="#2B2B2C" stroke="#4A4A4C" stroke-width="1"/><rect x="40" y="98" width="22" height="10" rx="3" fill="#2B2B2C" stroke="#4A4A4C" stroke-width="1"/><rect x="66" y="82" width="22" height="10" rx="3" fill="#2B2B2C" stroke="#4A4A4C" stroke-width="1"/><rect x="66" y="98" width="22" height="10" rx="3" fill="#2B2B2C" stroke="#4A4A4C" stroke-width="1"/><rect x="102" y="84" width="38" height="6" rx="3" fill="#161617" stroke="#4A4A4C" stroke-width="1"/><rect x="102" y="98" width="38" height="10" rx="3" fill="#2B2B2C" stroke="#93B99E" stroke-width="1"/><rect id="m-closed" class="a" x="102" y="98" width="38" height="10" rx="3" fill="#2B2B2C" stroke="#4A4A4C" stroke-width="1"/></g></g><circle cx="468" cy="252" r="5" fill="#3A3A3C"/><g id="net" class="a" transform="translate(468,252)"><circle r="5" fill="#93B99E"/><path d="M-14,-1 a18,18 0 0 1 28,0" fill="none" stroke="#93B99E" stroke-width="2.4" stroke-linecap="round"/><path d="M-22,-10 a28,28 0 0 1 44,0" fill="none" stroke="#93B99E" stroke-width="2.4" stroke-linecap="round"/></g>
<g transform="translate(1700,320)"><path d="M60,-46 L82,-62 L82,42 L60,58 Z" fill="#171718" stroke="#6E6D6A" stroke-width="1.25" stroke-linejoin="round"/><path d="M-80,-46 L-58,-62 L82,-62 L60,-46 Z" fill="#2E2E30" stroke="#6E6D6A" stroke-width="1.25" stroke-linejoin="round"/><rect x="-80" y="-46" width="140" height="104" rx="3" fill="#212122" stroke="#6E6D6A" stroke-width="1.25"/><line x1="-76" y1="-46" x2="56" y2="-46" stroke="#8C8B87" stroke-width="1"/><rect x="-68" y="-34" width="116" height="66" rx="4" fill="#19191A" stroke="#4A4A4C" stroke-width="1"/><path d="M-68,44 H-30" stroke="#4A4A4C" stroke-width="2" stroke-linecap="round"/><g id="v-mag" class="a"><circle r="10" fill="none" stroke="#B9B8B3" stroke-width="1.6"/><path d="M7,7 L15,15" stroke="#B9B8B3" stroke-width="2" stroke-linecap="round"/></g><g id="v-found" class="a"><circle cx="-44" cy="-2" r="9" fill="none" stroke="#93B99E" stroke-width="1.6"/><path d="M-48,-2 l3,3 l6,-7" fill="none" stroke="#93B99E" stroke-width="1.8" stroke-linecap="round" stroke-linejoin="round"/></g><g id="v-bars-g" class="a"><g transform="translate(16,20)"><g id="v-bars" class="a"><rect x="-20" y="-31" width="10" height="31" rx="1.5" fill="#D2D1CC"/><rect x="-5" y="-20" width="10" height="20" rx="1.5" fill="#D2D1CC"/><rect x="10" y="-26" width="10" height="26" rx="1.5" fill="#D2D1CC"/></g></g></g></g>
<path id="arc" class="a draw" d="M1690,256 C1680,109 1060,109 1140,290" stroke="#93B99E" stroke-width="1.5"/>
<rect id="found" class="a" x="1106" y="286" width="68" height="68" rx="8" fill="none" stroke="#93B99E" stroke-width="1.5"/>
<g id="sum" class="a"><rect x="-52" y="-66" width="104" height="132" rx="6" fill="#212122" stroke="#B9B8B3" stroke-width="1.5"/>
<g id="sum-seal" class="a"><g transform="translate(0,-14)"><path d="M-6,-20 v-5 a6,6 0 0 1 12,0 v5" fill="none" stroke="#B9B8B3" stroke-width="1.4"/><rect x="-9" y="-20" width="18" height="13" rx="2" fill="none" stroke="#B9B8B3" stroke-width="1.4"/></g><text y="22" class="sig" text-anchor="middle">Σ</text>
<line x1="-30" y1="40" x2="30" y2="40" stroke="#4F4E4C" stroke-width="2" stroke-dasharray="3 2 7 2 2 3"/><line x1="-30" y1="48" x2="30" y2="48" stroke="#4F4E4C" stroke-width="2" stroke-dasharray="5 2 2 3 6 2"/></g>
<g id="sum-open" class="a"><path d="M-6,-40 v-9 a6,6 0 0 1 12,0" fill="none" stroke="#93B99E" stroke-width="1.4"/><rect x="-9" y="-40" width="18" height="13" rx="2" fill="none" stroke="#93B99E" stroke-width="1.4"/>
<g transform="translate(0,42)"><g id="sum-bars" class="a"><rect x="-32" y="-50" width="16" height="50" rx="2" fill="#D2D1CC"/><rect x="-8" y="-32" width="16" height="32" rx="2" fill="#D2D1CC"/><rect x="16" y="-42" width="16" height="42" rx="2" fill="#D2D1CC"/></g></g>
<line x1="-38" y1="42" x2="38" y2="42" stroke="#6E6D6A" stroke-width="1.25"/></g></g>
<g id="k0" class="a" style="color:#93B99E"><use href="#key"/></g><g id="k1" class="a" style="color:#6E6D6A"><use href="#key"/></g><g id="k2" class="a" style="color:#93B99E"><use href="#key"/></g><g id="k3" class="a" style="color:#6E6D6A"><use href="#key"/></g><g id="k4" class="a" style="color:#93B99E"><use href="#key"/></g><g id="share0" class="a" style="color:#93B99E"><use href="#key"/></g><g id="share1" class="a" style="color:#93B99E"><use href="#key"/></g><g id="share2" class="a" style="color:#93B99E"><use href="#key"/></g><g id="tok0" class="a"><use href="#tok"/></g><g id="tok1" class="a"><use href="#tok"/></g><g id="tok2" class="a"><use href="#tok"/></g><g id="tok3" class="a"><use href="#tok"/></g><g id="tok4" class="a"><rect x="-32" y="-42" width="64" height="84" rx="5" fill="#232324" stroke="#93B99E" stroke-width="1.5"/><path d="M-6,-20 v-5 a6,6 0 0 1 12,0 v5" fill="none" stroke="#B9B8B3" stroke-width="1.4"/><rect x="-9" y="-20" width="18" height="13" rx="2" fill="none" stroke="#B9B8B3" stroke-width="1.4"/><line x1="-22" y1="6" x2="22" y2="6" stroke="#4F4E4C" stroke-width="2" stroke-dasharray="3 2 7 2 2 3 5 2"/><line x1="-22" y1="14" x2="22" y2="14" stroke="#4F4E4C" stroke-width="2" stroke-dasharray="6 3 2 2 4 2 3 3"/><line x1="-22" y1="22" x2="22" y2="22" stroke="#4F4E4C" stroke-width="2" stroke-dasharray="2 2 5 3 3 2 6 2"/><line x1="-22" y1="30" x2="22" y2="30" stroke="#4F4E4C" stroke-width="2" stroke-dasharray="4 3 3 2 6 2 2 3"/><circle cx="21" cy="-31" r="3.5" fill="#93B99E"/></g>
<g id="proofs" class="a"><path d="M-26,-32 H12 L26,-18 V32 H-26 Z" fill="#232324" stroke="#B9B8B3" stroke-width="1.4" stroke-linejoin="round"/><path d="M12,-32 V-18 H26" fill="none" stroke="#B9B8B3" stroke-width="1.4" stroke-linejoin="round"/><line x1="-16" y1="-12" x2="8" y2="-12" stroke="#6E6D6A" stroke-width="2"/><line x1="-16" y1="-2" x2="14" y2="-2" stroke="#6E6D6A" stroke-width="2"/><line x1="-16" y1="8" x2="4" y2="8" stroke="#6E6D6A" stroke-width="2"/><text x="0" y="27" class="pi" text-anchor="middle">Σ ✓</text></g>
<g id="choice" class="a"><rect x="-32" y="-42" width="64" height="84" rx="5" fill="#232324" stroke="#8C8B87" stroke-width="1.25"/><g transform="translate(-21,-24)"><rect width="10" height="10" rx="2" fill="none" stroke="#8C8B87" stroke-width="1.25"/><line x1="17" y1="5" x2="37" y2="5" stroke="#6E6D6A" stroke-width="2" stroke-linecap="round"/></g><g transform="translate(-21,-4)"><path d="M1.5,5 l3,3 l6,-7" fill="none" stroke="#93B99E" stroke-width="2" stroke-linecap="round" stroke-linejoin="round"/><rect width="10" height="10" rx="2" fill="none" stroke="#8C8B87" stroke-width="1.25"/><line x1="17" y1="5" x2="41" y2="5" stroke="#6E6D6A" stroke-width="2" stroke-linecap="round"/></g><g transform="translate(-21,16)"><rect width="10" height="10" rx="2" fill="none" stroke="#8C8B87" stroke-width="1.25"/><line x1="17" y1="5" x2="37" y2="5" stroke="#6E6D6A" stroke-width="2" stroke-linecap="round"/></g></g>
<g id="testcard" class="a"><rect x="-32" y="-42" width="64" height="84" rx="5" fill="#1E1E1F" stroke="#8C8B87" stroke-width="1.5" stroke-dasharray="5 3"/>
<g id="t-seal" class="a"><path d="M-6,-20 v-5 a6,6 0 0 1 12,0 v5" fill="none" stroke="#8C8B87" stroke-width="1.4"/><rect x="-9" y="-20" width="18" height="13" rx="2" fill="none" stroke="#8C8B87" stroke-width="1.4"/><line x1="-22" y1="6" x2="22" y2="6" stroke="#4F4E4C" stroke-width="2" stroke-dasharray="3 2 7 2 2 3 5 2"/><line x1="-22" y1="14" x2="22" y2="14" stroke="#4F4E4C" stroke-width="2" stroke-dasharray="6 3 2 2 4 2 3 3"/><line x1="-22" y1="22" x2="22" y2="22" stroke="#4F4E4C" stroke-width="2" stroke-dasharray="2 2 5 3 3 2 6 2"/><line x1="-22" y1="30" x2="22" y2="30" stroke="#4F4E4C" stroke-width="2" stroke-dasharray="4 3 3 2 6 2 2 3"/></g><g id="t-open" class="a"><g transform="translate(-21,-24)"><rect width="10" height="10" rx="2" fill="none" stroke="#8C8B87" stroke-width="1.25"/><line x1="17" y1="5" x2="37" y2="5" stroke="#6E6D6A" stroke-width="2" stroke-linecap="round"/></g><g transform="translate(-21,-4)"><path d="M1.5,5 l3,3 l6,-7" fill="none" stroke="#D2D1CC" stroke-width="2" stroke-linecap="round" stroke-linejoin="round"/><rect width="10" height="10" rx="2" fill="none" stroke="#8C8B87" stroke-width="1.25"/><line x1="17" y1="5" x2="41" y2="5" stroke="#6E6D6A" stroke-width="2" stroke-linecap="round"/></g><g transform="translate(-21,16)"><rect width="10" height="10" rx="2" fill="none" stroke="#8C8B87" stroke-width="1.25"/><line x1="17" y1="5" x2="37" y2="5" stroke="#6E6D6A" stroke-width="2" stroke-linecap="round"/></g></g>
<line id="t-void" class="a draw" x1="-38" y1="48" x2="38" y2="-48" stroke="#D2D1CC" stroke-width="2"/></g>
<g id="batch" class="a"><rect x="-65" y="-65" width="130" height="130" rx="12" fill="#1C1C1D" stroke="#6E6D6A" stroke-width="2.6"/><g id="sib-a" class="a"><use href="#sib"/></g><g id="sib-b" class="a"><use href="#sib"/></g>
<g id="b-front" class="a" transform="translate(14,12) scale(.78)"><rect id="bf-rect" class="a" x="-32" y="-42" width="64" height="84" rx="5" fill="#232324" stroke="#93B99E"/><path d="M-6,-20 v-5 a6,6 0 0 1 12,0 v5" fill="none" stroke="#B9B8B3" stroke-width="1.4"/><rect x="-9" y="-20" width="18" height="13" rx="2" fill="none" stroke="#B9B8B3" stroke-width="1.4"/><line x1="-22" y1="6" x2="22" y2="6" stroke="#4F4E4C" stroke-width="2" stroke-dasharray="3 2 7 2 2 3 5 2"/><line x1="-22" y1="14" x2="22" y2="14" stroke="#4F4E4C" stroke-width="2" stroke-dasharray="6 3 2 2 4 2 3 3"/><line x1="-22" y1="22" x2="22" y2="22" stroke="#4F4E4C" stroke-width="2" stroke-dasharray="2 2 5 3 3 2 6 2"/><line x1="-22" y1="30" x2="22" y2="30" stroke="#4F4E4C" stroke-width="2" stroke-dasharray="4 3 3 2 6 2 2 3"/><g id="bf-dot" class="a"><circle r="3.5" fill="#93B99E"/></g></g><g id="b-seal" class="a"><circle r="11" fill="#1C1C1D" stroke="#B9B8B3" stroke-width="2"/><path d="M-6,2 c2,-6 4,4 6,-1 s3,-4 6,1" fill="none" stroke="#B9B8B3" stroke-width="1.8" stroke-linecap="round"/></g></g>
<g id="ballot" class="a"><rect x="-32" y="-42" width="64" height="84" rx="5" fill="#232324" stroke="#93B99E" stroke-width="1.5"/><path d="M-6,-20 v-5 a6,6 0 0 1 12,0 v5" fill="none" stroke="#B9B8B3" stroke-width="1.4"/><rect x="-9" y="-20" width="18" height="13" rx="2" fill="none" stroke="#B9B8B3" stroke-width="1.4"/><line x1="-22" y1="6" x2="22" y2="6" stroke="#4F4E4C" stroke-width="2" stroke-dasharray="3 2 7 2 2 3 5 2"/><line x1="-22" y1="14" x2="22" y2="14" stroke="#4F4E4C" stroke-width="2" stroke-dasharray="6 3 2 2 4 2 3 3"/><line x1="-22" y1="22" x2="22" y2="22" stroke="#4F4E4C" stroke-width="2" stroke-dasharray="2 2 5 3 3 2 6 2"/><line x1="-22" y1="30" x2="22" y2="30" stroke="#4F4E4C" stroke-width="2" stroke-dasharray="4 3 3 2 6 2 2 3"/><circle cx="21" cy="-31" r="3.5" fill="#93B99E"/></g>
<text id="l-choice" class="a l" x="120" y="390" text-anchor="middle">sua escolha</text>
<text id="l-ballot" class="a l" x="560" y="390" text-anchor="middle">cédula cifrada</text>
<g id="l-confirm" class="a"><text x="560" y="390" class="l" text-anchor="middle">Confirmar</text><text x="560" y="408" class="m" text-anchor="middle">segue cifrada</text></g>
<g id="l-test" class="a"><text x="740" y="390" class="l" text-anchor="middle">Ou Testar</text><text x="740" y="408" class="m" text-anchor="middle">se optar pelo teste</text><text x="740" y="424" class="m" text-anchor="middle">anulada: vote de novo</text></g>
<text id="l-closed" class="a m" x="330" y="226" text-anchor="middle">votação encerrada</text>
<text id="l-online" class="a go" x="330" y="226" text-anchor="middle">urna online</text>
<g id="relay" class="a"><text class="m" x="880" y="186" text-anchor="middle">intermediário</text><path d="M858,198 L902,230 M902,198 L858,230" fill="none" stroke="#D2D1CC" stroke-width="2.2" stroke-linecap="round"/></g>
<text id="l-direct" class="a go" x="1140" y="196" text-anchor="middle">sem intermediário</text>
<g id="l-batch" class="a"><text class="l" text-anchor="middle">lote assinado</text></g>
<text id="l-chain" class="a l" x="1004" y="378" text-anchor="middle">blockchain</text>
<text id="l-sum" class="a l" x="1360" y="410" text-anchor="middle">soma cifrada</text>
<text id="l-total" class="a l" x="1360" y="410" text-anchor="middle">só o total é aberto</text>
<text id="l-quorum" class="a m" x="1360" y="170" text-anchor="middle">3 de 5 guardiões</text>
<text id="l-proofs" class="a m" x="1585" y="246" text-anchor="middle">dados e provas públicas</text>
<text id="l-verifier" class="a l" x="1700" y="410" text-anchor="middle">verificador independente</text>
</g>
<g id="hud" class="a">
<text class="m" x="114.8" y="318.32" text-anchor="middle">urna</text>
<text class="m" x="492.24" y="318.32" text-anchor="middle">blockchain</text>
<text class="m" x="691.6" y="318.32" text-anchor="middle">total</text>
<text class="m" x="882.56" y="318.32" text-anchor="middle">verificador independente</text>
</g>
<g id="chk0" class="a"><circle r="9" fill="#181818" stroke="#93B99E" stroke-width="1.5"/><path d="M-4,0 l3,3 l6,-7" fill="none" stroke="#93B99E" stroke-width="1.7" stroke-linecap="round" stroke-linejoin="round"/><text x="18" y="5.5" class="ck">cédula incluída</text></g>
<g id="chk1" class="a"><circle r="9" fill="#181818" stroke="#93B99E" stroke-width="1.5"/><path d="M-4,0 l3,3 l6,-7" fill="none" stroke="#93B99E" stroke-width="1.7" stroke-linecap="round" stroke-linejoin="round"/><text x="18" y="5.5" class="ck">total recalculado</text></g>
<g id="receipt" class="a"><g transform="translate(-38,-54)"><path d="M0,0 H76 V104 L69.7,108 L63.3,104 L57,108 L50.7,104 L44.3,108 L38,104 L31.7,108 L25.3,104 L19,108 L12.7,104 L6.3,108 L0,104 Z" fill="#E6E4DF"/><text x="10" y="22" class="rk">recibo</text><circle cx="64" cy="18" r="4" fill="#93B99E"/><text x="10" y="64" class="rr">R7</text><path d="M10,84 c6,-10 10,8 16,-2 s8,-8 12,0 s8,6 14,-3" fill="none" stroke="#6B6A66" stroke-width="1.3" stroke-linecap="round"/></g></g>
</g>
<g id="scene-1" class="scene a" data-start="0" data-end="8"><text x="80" y="118" class="h">Você escolhe. A urna registra o voto.</text><text x="80" y="536" class="s">Como na urna brasileira, você vota offline. O recibo acrescenta uma forma de conferir.</text></g>
<g id="scene-2" class="scene a" data-start="8" data-end="16"><text x="80" y="118" class="h">O recibo vem antes de confirmar ou testar.</text><text x="80" y="536" class="s">Assim, um teste pode revelar se a urna registrou uma escolha diferente.</text></g>
<g id="scene-3" class="scene a" data-start="16" data-end="24"><text x="80" y="118" class="h">A urna fica online e envia os votos direto.</text><text x="80" y="536" class="s">Nenhum intermediário recebe ou altera os votos: só vale o lote assinado pela urna.</text></g>
<g id="scene-4" class="scene a" data-start="24" data-end="32"><text x="80" y="118" class="h">Os votos são somados ainda cifrados.</text><text x="80" y="536" class="s">A conta pode ser refeita sem revelar a escolha de cada eleitor.</text></g>
<g id="scene-5" class="scene a" data-start="32" data-end="40"><text x="80" y="118" class="h">Três guardiões juntos revelam o total.</text><text x="80" y="536" class="s">Uma parte da chave não basta: a abertura depende da colaboração de três.</text></g>
<g id="scene-6" class="scene a" data-start="40" data-end="48"><text x="80" y="118" class="h">Seu recibo é conferido nos registros publicados.</text><text x="80" y="536" class="s">O boletim brasileiro mostra totais; este recibo permite conferir se sua cédula entrou.</text></g>
<g id="scene-7" class="scene a" data-start="48" data-end="56"><text x="80" y="118" class="h">Outro programa refaz a apuração.</text><text x="80" y="536" class="s">Os dados e as provas permitem conferir a conta sem usar o programa da urna.</text><text x="80" y="574" class="f">Demonstração local · uma blockchain · total ilustrativo</text></g>
</svg>
